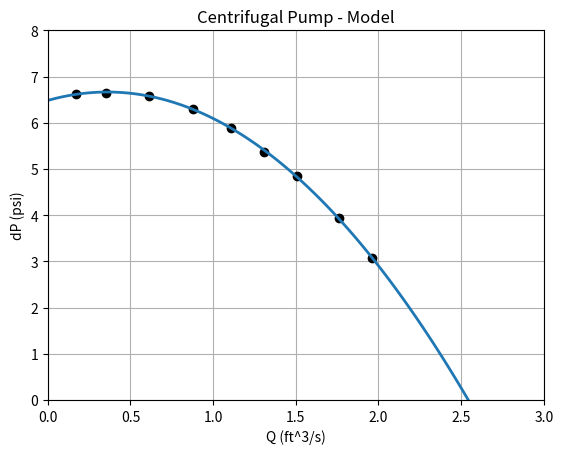

Generate this figure with matplotlib:
#ME 332 Centrifugal Pump - Model

import numpy as np
import matplotlib.pyplot as plt

#pump diameter = 8 in
#pump speed = 40pi rad/second

#Q is volumetric flow rate in ft^3/s
#dP is pressure rise across pump
#Raw Data
"""
0.17, 6.62
0.35, 6.65
0.61, 6.59
0.88, 6.30
1.11, 5.88
1.31, 5.36
1.51, 4.85
1.76, 3.93
1.96, 3.08
"""

Q=np.array([0.17, 0.35, 0.61, 0.88, 1.11, 1.31, 1.51, 1.76, 1.96 ])

dP=np.array([6.62, 6.65, 6.59, 6.30, 5.88, 5.36, 4.85, 3.93, 3.08])

# fit a curve
z=np.polyfit(Q, dP, 2)
y=np.poly1d(z)
#get curve points
zp=np.linspace(0, 3, 100)
yp=y(zp)


"plot visuals"
plt.axis([0, 3.0, 0, 8])
plt.title('Centrifugal Pump - Model')
plt.xlabel('Q (ft^3/s)')
plt.ylabel('dP (psi)')
plt.grid(True)

"plot the data"
plt.plot(Q, dP, 'ko ')
plt.plot(zp, yp, lw=2)
plt.show()

#given flow rate, want to know dP
#print(y(.5))

#given change in pressure, want to know flow rate
#print(np.roots(4 - y))
